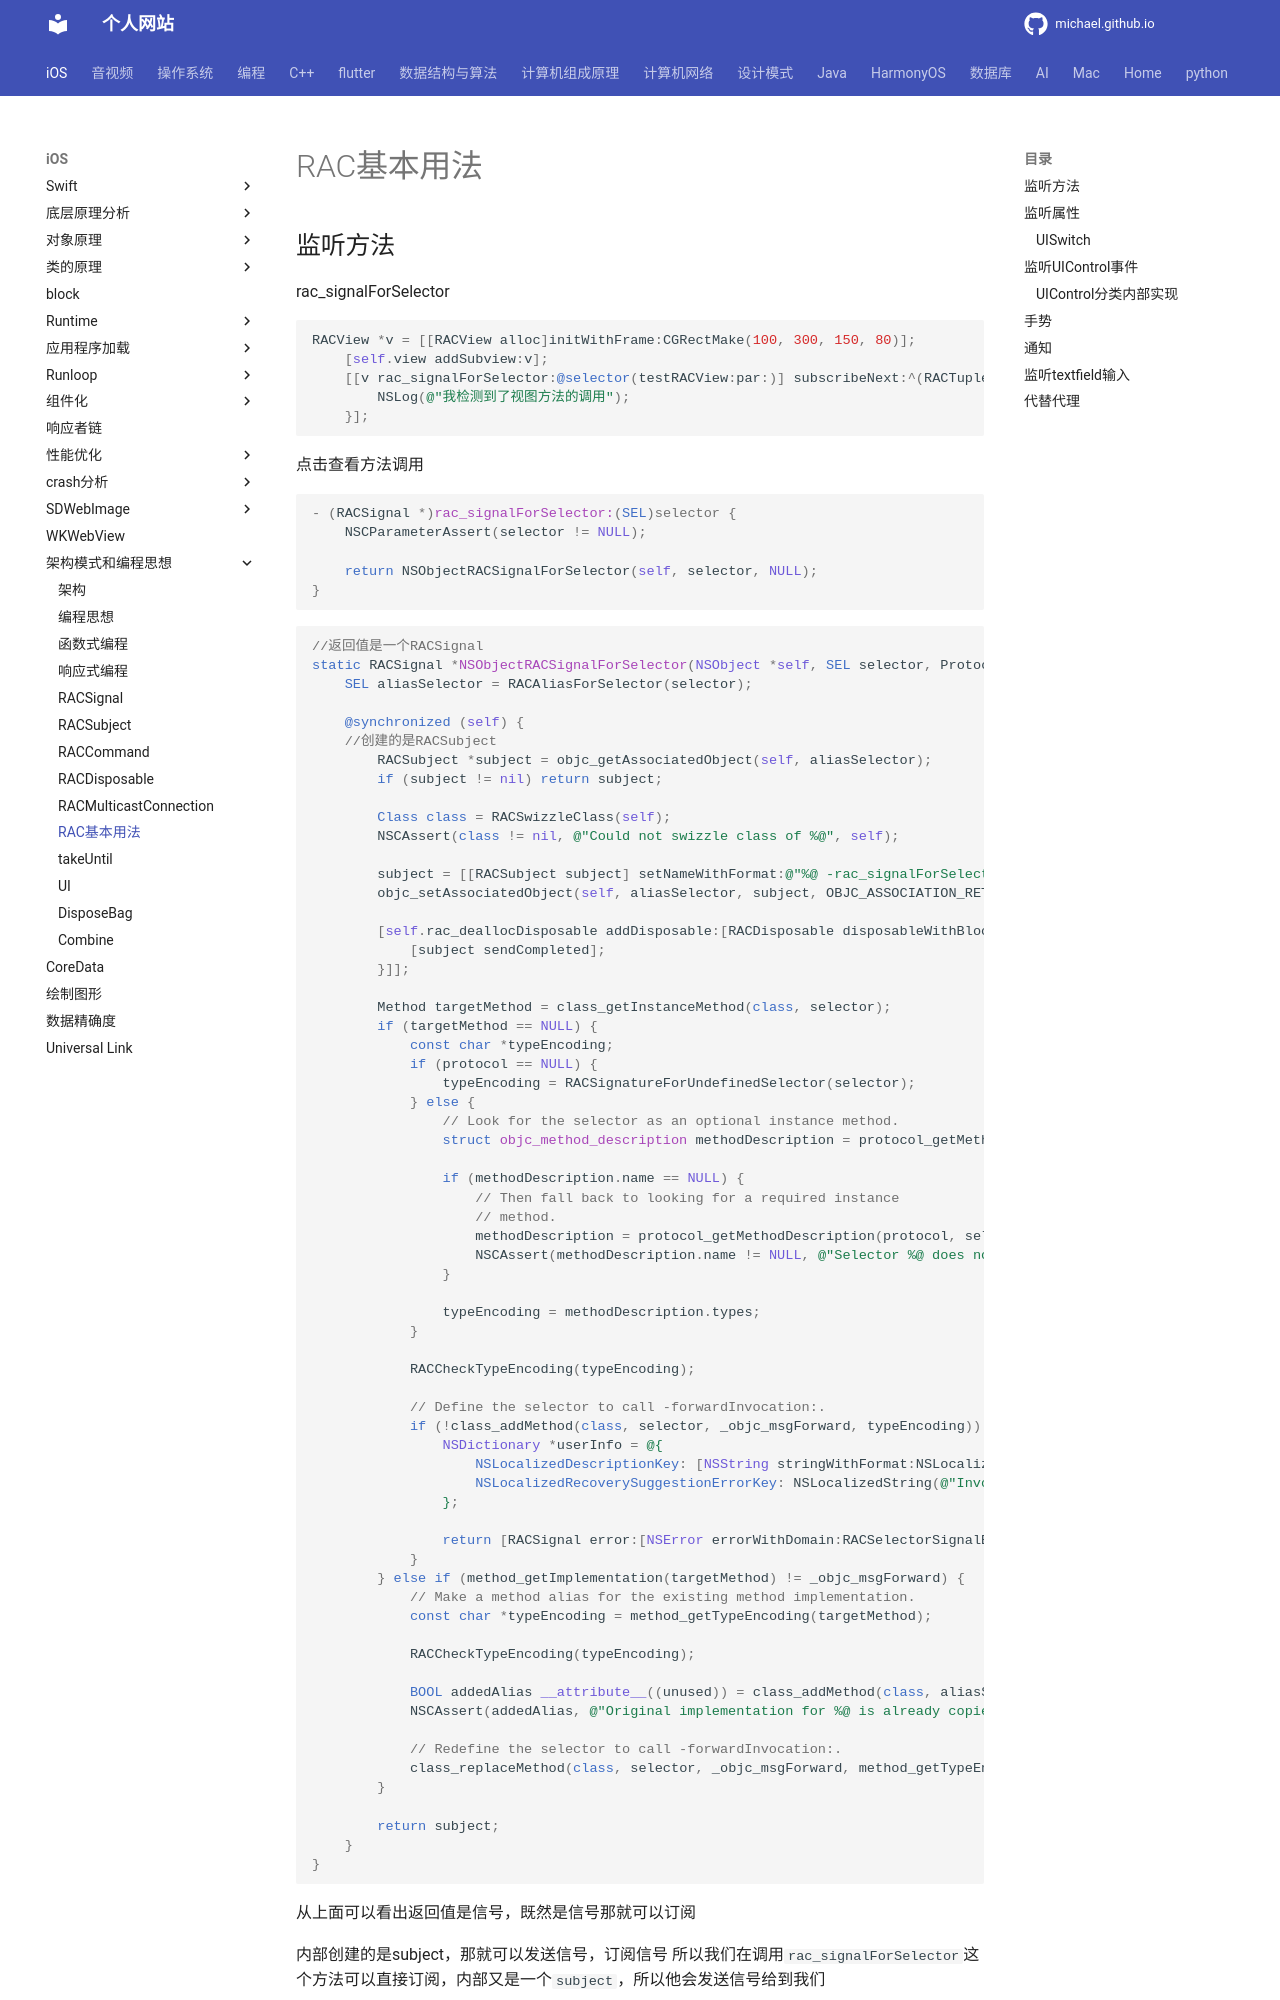

repository: michaelssman/michaelssman.github.io · page: iOS/架构模式和编程思想/编程思想/响应式/RAC/RAC基本用法/index.html · generator: mkdocs

# RAC基本用法

## 监听方法

rac_signalForSelector

```objective-c
RACView *v = [[RACView alloc]initWithFrame:CGRectMake(100, 300, 150, 80)];
    [self.view addSubview:v];
    [[v rac_signalForSelector:@selector(testRACView:par:)] subscribeNext:^(RACTuple * _Nullable x) {
        NSLog(@"我检测到了视图方法的调用");
    }];
```

点击查看方法调用

```objective-c
- (RACSignal *)rac_signalForSelector:(SEL)selector {
	NSCParameterAssert(selector != NULL);

	return NSObjectRACSignalForSelector(self, selector, NULL);
}
```

```objective-c
//返回值是一个RACSignal
static RACSignal *NSObjectRACSignalForSelector(NSObject *self, SEL selector, Protocol *protocol) {
	SEL aliasSelector = RACAliasForSelector(selector);

	@synchronized (self) {
	//创建的是RACSubject
		RACSubject *subject = objc_getAssociatedObject(self, aliasSelector);
		if (subject != nil) return subject;

		Class class = RACSwizzleClass(self);
		NSCAssert(class != nil, @"Could not swizzle class of %@", self);

		subject = [[RACSubject subject] setNameWithFormat:@"%@ -rac_signalForSelector: %s", RACDescription(self), sel_getName(selector)];
		objc_setAssociatedObject(self, aliasSelector, subject, OBJC_ASSOCIATION_RETAIN);

		[self.rac_deallocDisposable addDisposable:[RACDisposable disposableWithBlock:^{
			[subject sendCompleted];
		}]];

		Method targetMethod = class_getInstanceMethod(class, selector);
		if (targetMethod == NULL) {
			const char *typeEncoding;
			if (protocol == NULL) {
				typeEncoding = RACSignatureForUndefinedSelector(selector);
			} else {
				// Look for the selector as an optional instance method.
				struct objc_method_description methodDescription = protocol_getMethodDescription(protocol, selector, NO, YES);

				if (methodDescription.name == NULL) {
					// Then fall back to looking for a required instance
					// method.
					methodDescription = protocol_getMethodDescription(protocol, selector, YES, YES);
					NSCAssert(methodDescription.name != NULL, @"Selector %@ does not exist in <%s>", NSStringFromSelector(selector), protocol_getName(protocol));
				}

				typeEncoding = methodDescription.types;
			}

			RACCheckTypeEncoding(typeEncoding);

			// Define the selector to call -forwardInvocation:.
			if (!class_addMethod(class, selector, _objc_msgForward, typeEncoding)) {
				NSDictionary *userInfo = @{
					NSLocalizedDescriptionKey: [NSString stringWithFormat:NSLocalizedString(@"A race condition occurred implementing %@ on class %@", nil), NSStringFromSelector(selector), class],
					NSLocalizedRecoverySuggestionErrorKey: NSLocalizedString(@"Invoke -rac_signalForSelector: again to override the implementation.", nil)
				};
